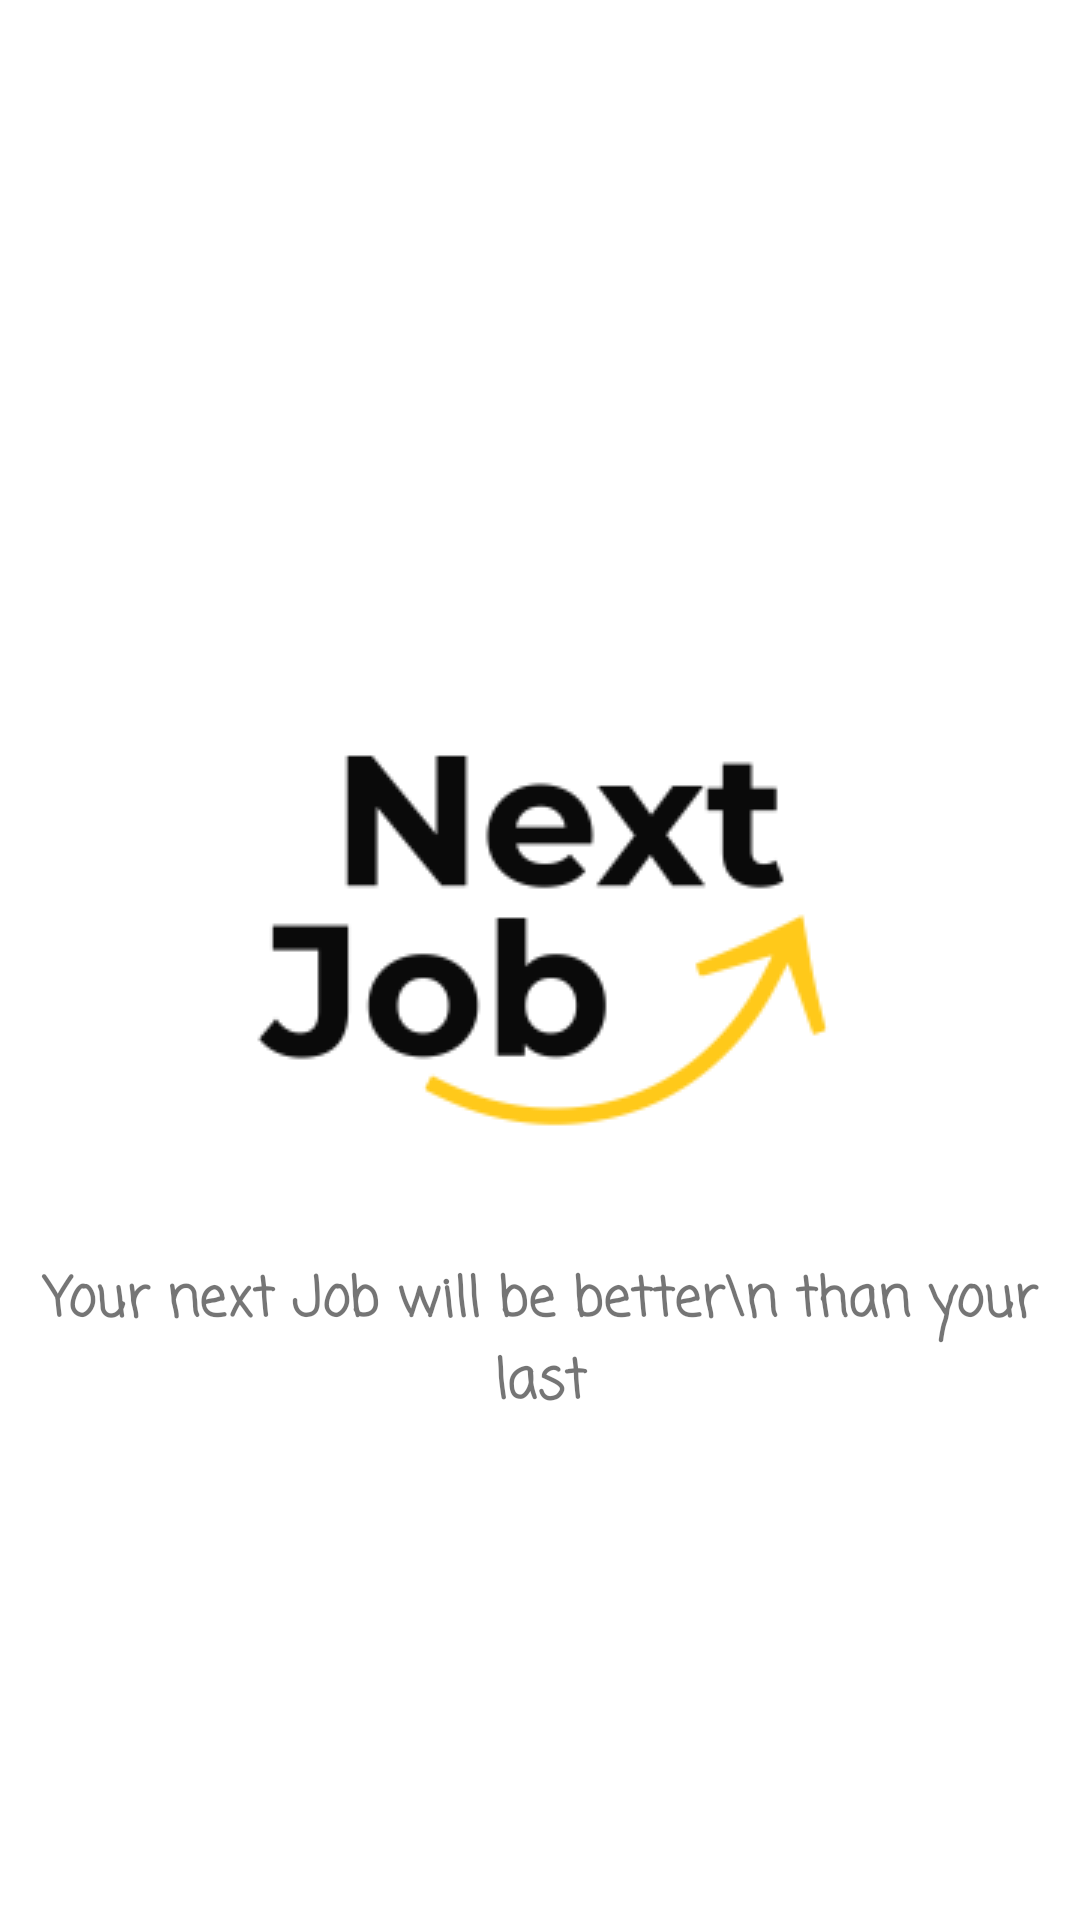

Layout XML and referenced resources for this Android screen:
<!-- AndroidManifest.xml: application theme Theme.Nextjob -->
<!-- res/layout/welcome.xml -->
<?xml version="1.0" encoding="utf-8"?>
<androidx.constraintlayout.widget.ConstraintLayout
    xmlns:android="http://schemas.android.com/apk/res/android"
    xmlns:app="http://schemas.android.com/apk/res-auto"
    xmlns:tools="http://schemas.android.com/tools"
    android:layout_width="match_parent"
    android:layout_height="match_parent">

    <ImageView
        android:id="@+id/imageView7"
        android:layout_width="wrap_content"
        android:layout_height="wrap_content"
        app:layout_constraintBottom_toBottomOf="parent"
        app:layout_constraintEnd_toEndOf="parent"
        app:layout_constraintStart_toStartOf="parent"
        app:layout_constraintTop_toTopOf="parent"
        app:srcCompat="@drawable/logo2" />

    <TextView
        android:id="@+id/textView7"
        android:layout_width="wrap_content"
        android:layout_height="wrap_content"
        android:fontFamily="casual"
        android:text="Your next Job will be better\n than your last"
        android:textAlignment="center"
        android:textSize="18sp"
        android:textStyle="bold"
        app:layout_constraintEnd_toEndOf="@+id/imageView7"
        app:layout_constraintStart_toStartOf="@+id/imageView7"
        app:layout_constraintTop_toBottomOf="@+id/imageView7" />
</androidx.constraintlayout.widget.ConstraintLayout>
<!-- resources referenced by this layout -->
<resources>
  <!-- drawable logo2: png bitmap (drawable-v24, 7149 bytes) -->
  <style name="Theme.Nextjob" parent="Theme.MaterialComponents.DayNight.NoActionBar">
          
          <item name="colorPrimary">@color/black</item>
          <item name="colorPrimaryVariant">@color/black</item>
          <item name="colorOnPrimary">@color/white</item>
          
          <item name="colorSecondary">@color/teal_200</item>
          <item name="colorSecondaryVariant">@color/teal_700</item>
          <item name="colorOnSecondary">@color/black</item>
          
          <item name="android:statusBarColor" tools:targetApi="l">?attr/colorPrimaryVariant</item>
          
      </style>
  <color name="black">#FF000000</color>
  <color name="white">#FFFFFFFF</color>
  <color name="teal_200">#FF03DAC5</color>
  <color name="teal_700">#FF018786</color>
</resources>
